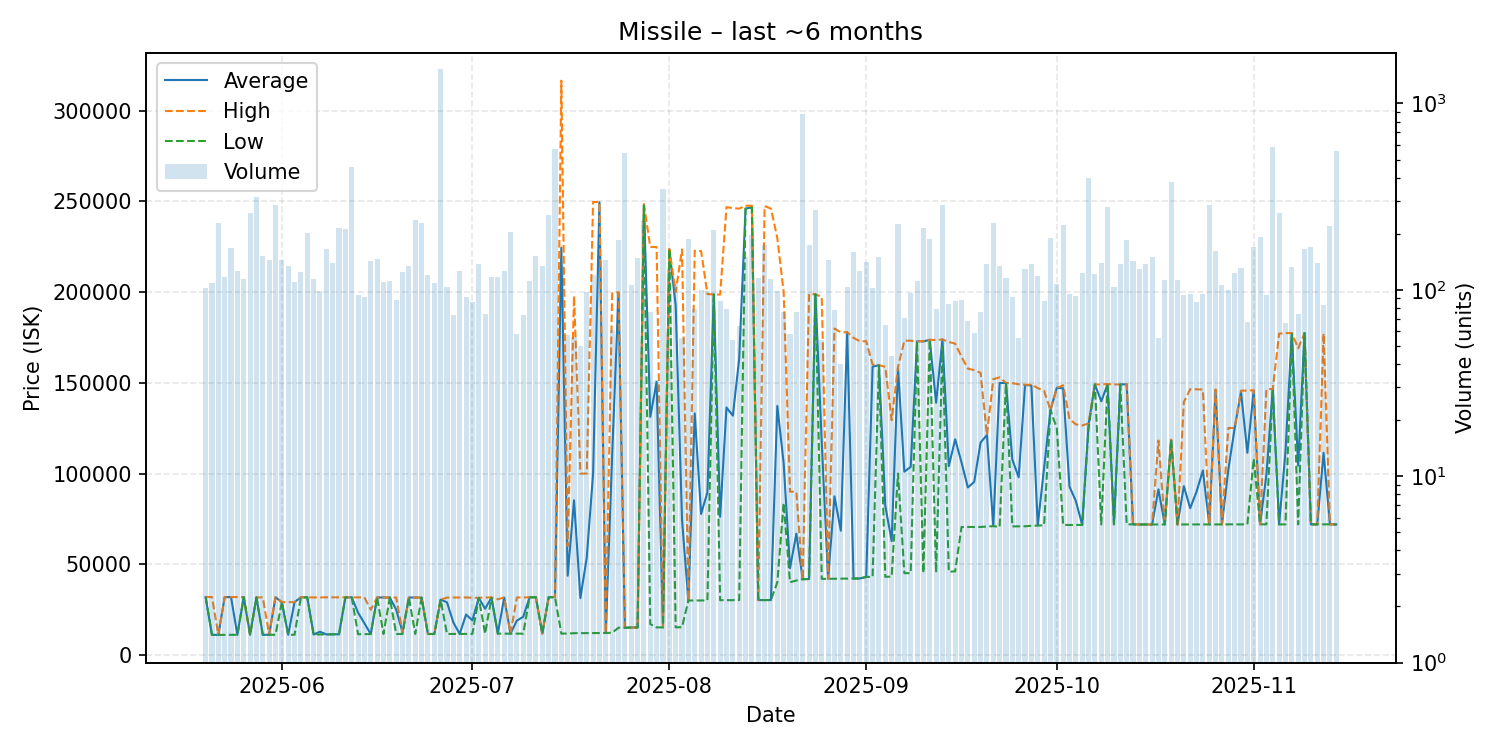

Source data for this figure (header and first rows):
date, average, highest, lowest, order_count, volume
2025-05-20, 31920, 31920, 31920, 32, 102
2025-05-21, 11080, 31920, 11070, 41, 109
2025-05-22, 11080, 11080, 11080, 33, 229
2025-05-23, 31890, 31900, 11080, 41, 117
2025-05-24, 31900, 31920, 11080, 57, 167
2025-05-25, 11110, 31910, 11100, 52, 127
2025-05-26, 31920, 31920, 31920, 47, 114
2025-05-27, 11110, 11110, 11110, 33, 257
2025-05-28, 31700, 31700, 31700, 61, 315
2025-05-29, 11120, 31790, 11110, 44, 152
2025-05-30, 11120, 11120, 11120, 41, 145
2025-05-31, 31800, 31940, 11120, 97, 287
2025-06-01, 29110, 29110, 29105, 43, 145
2025-06-02, 11130, 29120, 11120, 39, 134
2025-06-03, 29120, 29130, 11130, 38, 110
2025-06-04, 31800, 31800, 31700, 36, 125
2025-06-05, 31800, 31800, 31800, 44, 203
2025-06-06, 11280, 31700, 11260, 37, 115
2025-06-07, 12816, 31700, 11300, 41, 98
2025-06-08, 11350, 31770, 11320, 63, 165
2025-06-09, 11400, 31750, 11380, 51, 139
2025-06-10, 11420, 31745, 11410, 43, 216
2025-06-11, 31750, 31750, 31750, 36, 212
2025-06-12, 31750, 31750, 31750, 29, 458
2025-06-13, 23325, 31750, 11440, 32, 94
2025-06-14, 17415, 31740, 11480, 39, 91
2025-06-15, 11530, 24900, 11520, 46, 142
2025-06-16, 31690, 31690, 31690, 37, 147
2025-06-17, 31670, 31680, 11550, 48, 110
2025-06-18, 31670, 31670, 31670, 26, 112
2025-06-19, 24976, 31670, 11550, 33, 88
2025-06-20, 12500, 12500, 11560, 41, 124
2025-06-21, 31670, 31670, 31670, 49, 134
2025-06-22, 31640, 31650, 11560, 51, 238
2025-06-23, 31620, 31620, 31620, 47, 228
2025-06-24, 11560, 11560, 11560, 30, 120
2025-06-25, 11560, 11560, 11560, 32, 109
2025-06-26, 30490, 30490, 30490, 53, 1540
2025-06-27, 29000, 31630, 11560, 34, 103
2025-06-28, 17896, 31670, 11560, 34, 73
2025-06-29, 11570, 31660, 11560, 39, 127
2025-06-30, 22261, 31700, 11620, 35, 92
2025-07-01, 19060, 31500, 11620, 29, 86
2025-07-02, 31500, 31500, 31500, 33, 137
2025-07-03, 25450, 31680, 11730, 30, 74
2025-07-04, 31670, 31680, 31500, 32, 117
2025-07-05, 11750, 30670, 11740, 32, 117
2025-07-06, 31670, 31680, 11750, 42, 126
2025-07-07, 11750, 11750, 11750, 43, 204
2025-07-08, 18944, 31680, 11750, 24, 58
2025-07-09, 21016, 31680, 11750, 38, 73
2025-07-10, 31740, 31740, 31715, 37, 112
2025-07-11, 31800, 31800, 31800, 45, 152
2025-07-12, 11750, 11750, 11750, 34, 134
2025-07-13, 31800, 31800, 31800, 47, 253
2025-07-14, 31900, 31900, 31900, 38, 572
2025-07-15, 224500, 316500, 11750, 28, 134
2025-07-16, 43661, 59990, 11820, 31, 57
2025-07-17, 85243, 197900, 12000, 39, 56
2025-07-18, 31379, 99980, 12030, 20, 50
... 119 more rows
